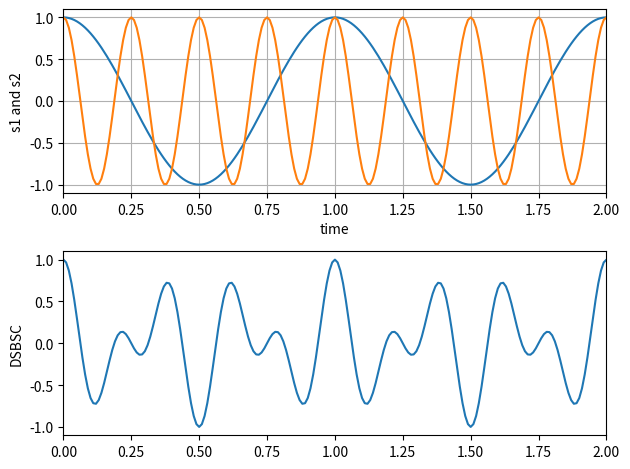
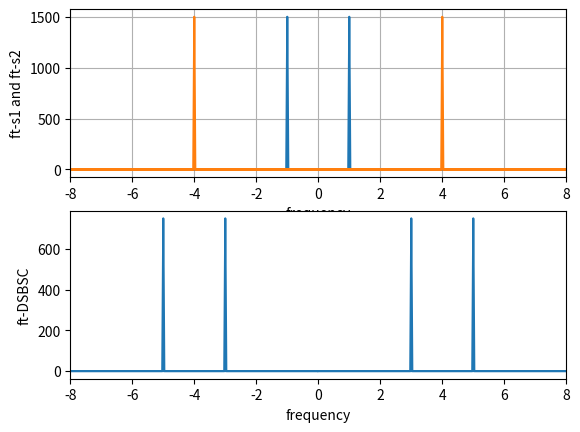
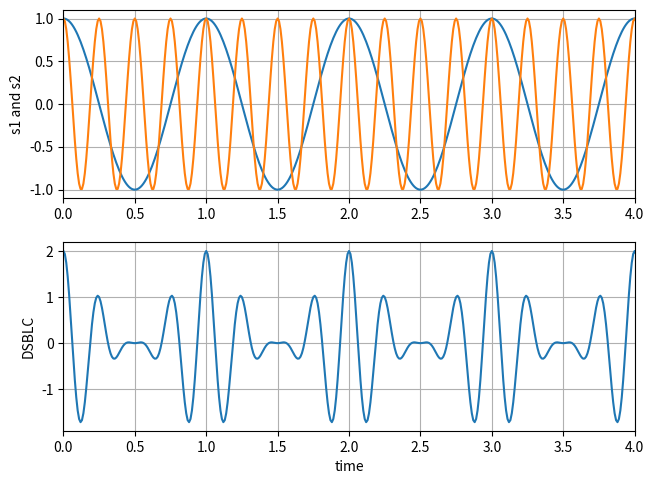
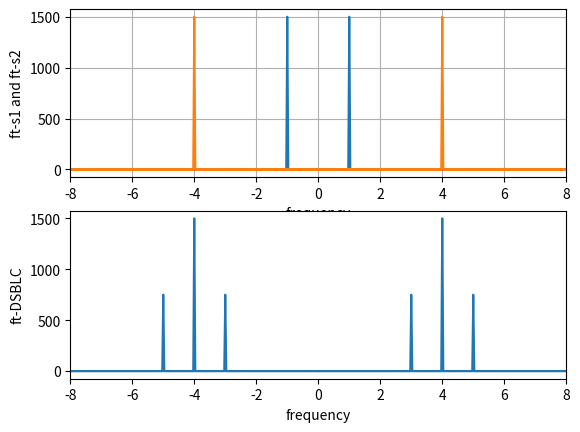
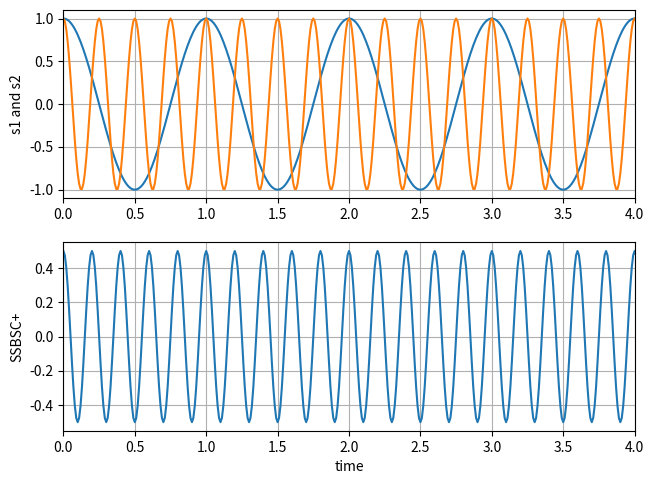
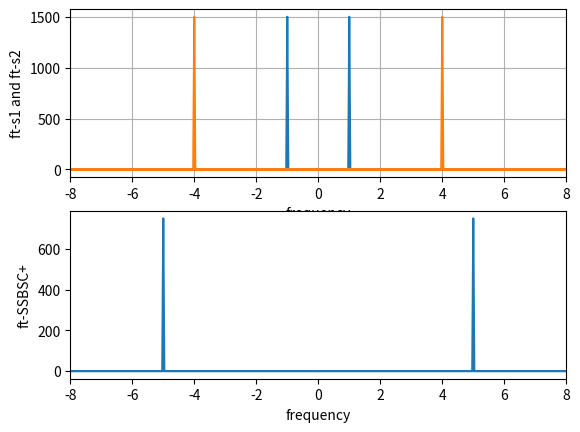
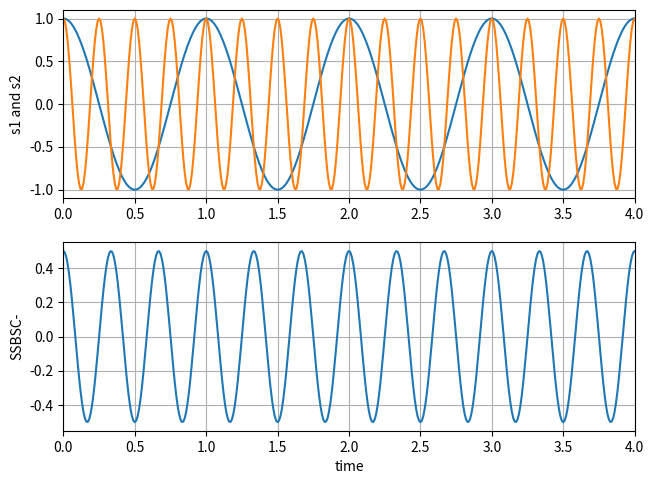
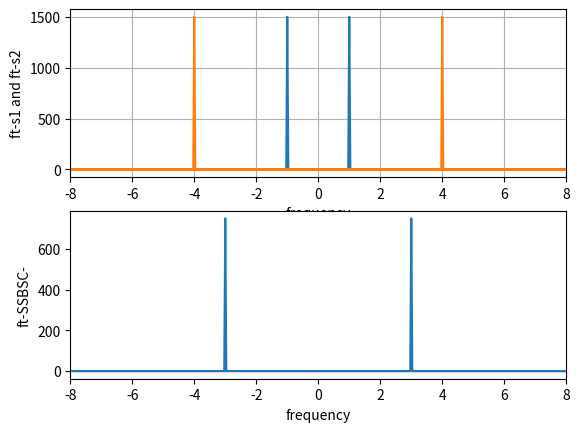

Python code for these plots, in order:
# -*- coding: utf-8 -*-
"""
Created on Tue Sep 24 19:52:35 2019

[redacted]
Signal Processing Project 2019
"""

import numpy as np
import matplotlib.pyplot as plt


"""(a) DSB-SC MODULATION"""
# Fixing random state for reproducibility
np.random.seed(19680801)

dt = 0.01
t = np.arange(0, 30, dt)
#nse1 = np.random.randn(len(t))                 # white noise 1
#nse2 = np.random.randn(len(t))                 # white noise 2

# Two signals and their DSB-SC MODULATION
s1 = np.cos(2 * np.pi * t)
s2 = np.cos(2 * np.pi * 4 * t) 
DSBSC=s1*s2

fig, axs = plt.subplots(2, 1)
axs[0].plot(t, s1, t, s2)
axs[0].set_xlim(0, 2)
axs[0].set_xlabel('time')
axs[0].set_ylabel('s1 and s2')
axs[0].grid(True)

axs[1].plot(t,DSBSC)
axs[1].set_xlim(0, 2)
axs[1].set_ylabel('DSBSC')

#cxy, f = axs[1].cohere(s1, s2, 256, 1. / dt)
#axs[1].set_ylabel('coherence')

fig.tight_layout()
plt.show()

#The fft of the same signals
fts1=np.fft.fft(s1)
fts2=np.fft.fft(s2)
ftDSB=np.fft.fft(DSBSC)
freq = np.fft.fftfreq(len(s1),dt)


fig, axs = plt.subplots(2, 1)
axs[0].plot(freq, fts1, freq, fts2)
axs[0].set_xlim(-8, 8)
axs[0].set_xlabel('frequency')
axs[0].set_ylabel('ft-s1 and ft-s2')
axs[0].grid(True)

axs[1].plot(freq,ftDSB)
axs[1].set_xlim(-8, 8)
axs[1].set_xlabel('frequency')
axs[1].set_ylabel('ft-DSBSC')


"""(b) DSB-LC m=1 MODULATION"""
#XXXXXXXXXXXXXXXXXXXXXXXXXXX Define AM modulation Index XXXXXXXXXXXXXXXXXXX
#example: m=1 means 100% modulation
#m=input(' Enter the value of modulation index (m) = ');
m=1; # for 100% modulation


#XXXXXXXXXXXXXXXXX modulating signal generation XXXXXXXXXXXXXXXXXXXXXXXXXX
Am=1 # Amplitude of modulating signal
fa=1 # Frequency of modulating signal
#Ta=1/fa; % Time period of modulating signal
#t=0:Ta/999:6*Ta; # Total time for simulation
dt = 0.01
t = np.arange(0, 30, dt)


ym=Am*np.cos(2*np.pi*fa*t)# Equation of modulating signal

fig, axs = plt.subplots(2, 1)
fig.tight_layout()
#axs[0].plot(t, ym)
#axs[0].set_xlim(0, 4)
#axs[0].set_xlabel('time')
#axs[0].set_ylabel('s1')
#axs[0].grid(True)


#XXXXXXXXXXXXXXXXXXXXX carrier signal generation XXXXXXXXXXXXXXXXXXXXXXXXXX
Ac=Am/m# Amplitude of carrier signal [ where, modulation Index (m)=Am/Ac ]
fc=fa*4# Frequency of carrier signal
#Tc=1/fc;# Time period of carrier signal

yc=Ac*np.cos(2*np.pi*fc*t)#Equation of carrier signal

axs[0].plot(t,ym,t, yc)
axs[0].set_xlim(0, 4)
#axs[1].set_xlabel('time')
axs[0].set_ylabel('s1 and s2')
axs[0].grid(True)

#XXXXXXXXXXXXXXXXXXXXXXXXXXXXXX AM Modulation XXXXXXXXXXXXXXXXXXXXXXXXXXXXX 

yDSBLC=Ac*(1+m*np.cos(2*np.pi*fa*t))*np.cos(2*np.pi*fc*t) # Equation of DSBLC

axs[1].plot(t, yDSBLC)
axs[1].set_xlim(0, 4)
axs[1].set_xlabel('time')
axs[1].set_ylabel('DSBLC')
axs[1].grid(True)


#The fft of the same signals
fts1=np.fft.fft(ym)
fts2=np.fft.fft(yc)
ftDSB=np.fft.fft(yDSBLC)
freq = np.fft.fftfreq(len(s1),dt)


fig, axs = plt.subplots(2, 1)
axs[0].plot(freq, fts1, freq, fts2)
axs[0].set_xlim(-8, 8)
axs[0].set_xlabel('frequency')
axs[0].set_ylabel('ft-s1 and ft-s2')
axs[0].grid(True)

axs[1].plot(freq,ftDSB)
axs[1].set_xlim(-8, 8)
axs[1].set_xlabel('frequency')
axs[1].set_ylabel('ft-DSBLC')


"""(c) SSB-SC+ MODULATION"""

# Message Signal
dt = 0.01
t = np.arange(0, 30, dt)
Am=1 # Amplitude of modulating signal
fa=1 # Frequency of modulating signal
ym=Am*np.cos(2*np.pi*fa*t)# Equation of modulating signal 

Ac=1# Amplitude of carrier signal 
fc=4# Frequency of carrier signal
yc=Ac*np.cos(2*np.pi*fc*t)#Equation of carrier signal

ySSBSC=np.cos(2*np.pi*(fc+fa)*t)*(Am*Ac)/2 # Equation of SSBSC

fig, axs = plt.subplots(2, 1)
fig.tight_layout()

axs[0].plot(t,ym,t, yc)
axs[0].set_xlim(0, 4)
#axs[1].set_xlabel('time')
axs[0].set_ylabel('s1 and s2')
axs[0].grid(True)

axs[1].plot(t, ySSBSC)
axs[1].set_xlim(0, 4)
axs[1].set_xlabel('time')
axs[1].set_ylabel('SSBSC+')
axs[1].grid(True)


#The fft of the same signals
fts1=np.fft.fft(ym)
fts2=np.fft.fft(yc)
ftDSB=np.fft.fft(ySSBSC)
freq = np.fft.fftfreq(len(s1),dt)


fig, axs = plt.subplots(2, 1)
axs[0].plot(freq, fts1, freq, fts2)
axs[0].set_xlim(-8, 8)
axs[0].set_xlabel('frequency')
axs[0].set_ylabel('ft-s1 and ft-s2')
axs[0].grid(True)

axs[1].plot(freq,ftDSB)
axs[1].set_xlim(-8, 8)
axs[1].set_xlabel('frequency')
axs[1].set_ylabel('ft-SSBSC+')

"""(c) SSB-SC- MODULATION"""

# Message Signal
dt = 0.01
t = np.arange(0, 30, dt)
Am=1 # Amplitude of modulating signal
fa=1 # Frequency of modulating signal
ym=Am*np.cos(2*np.pi*fa*t)# Equation of modulating signal 

Ac=1# Amplitude of carrier signal 
fc=4# Frequency of carrier signal
yc=Ac*np.cos(2*np.pi*fc*t)#Equation of carrier signal

ySSBSC=np.cos(2*np.pi*(fc-fa)*t)*(Am*Ac)/2 # Equation of SSBSC

fig, axs = plt.subplots(2, 1)
fig.tight_layout()

axs[0].plot(t,ym,t, yc)
axs[0].set_xlim(0, 4)
#axs[1].set_xlabel('time')
axs[0].set_ylabel('s1 and s2')
axs[0].grid(True)

axs[1].plot(t, ySSBSC)
axs[1].set_xlim(0, 4)
axs[1].set_xlabel('time')
axs[1].set_ylabel('SSBSC-')
axs[1].grid(True)


#The fft of the same signals
fts1=np.fft.fft(ym)
fts2=np.fft.fft(yc)
ftDSB=np.fft.fft(ySSBSC)
freq = np.fft.fftfreq(len(s1),dt)


fig, axs = plt.subplots(2, 1)
axs[0].plot(freq, fts1, freq, fts2)
axs[0].set_xlim(-8, 8)
axs[0].set_xlabel('frequency')
axs[0].set_ylabel('ft-s1 and ft-s2')
axs[0].grid(True)

axs[1].plot(freq,ftDSB)
axs[1].set_xlim(-8, 8)
axs[1].set_xlabel('frequency')
axs[1].set_ylabel('ft-SSBSC-')